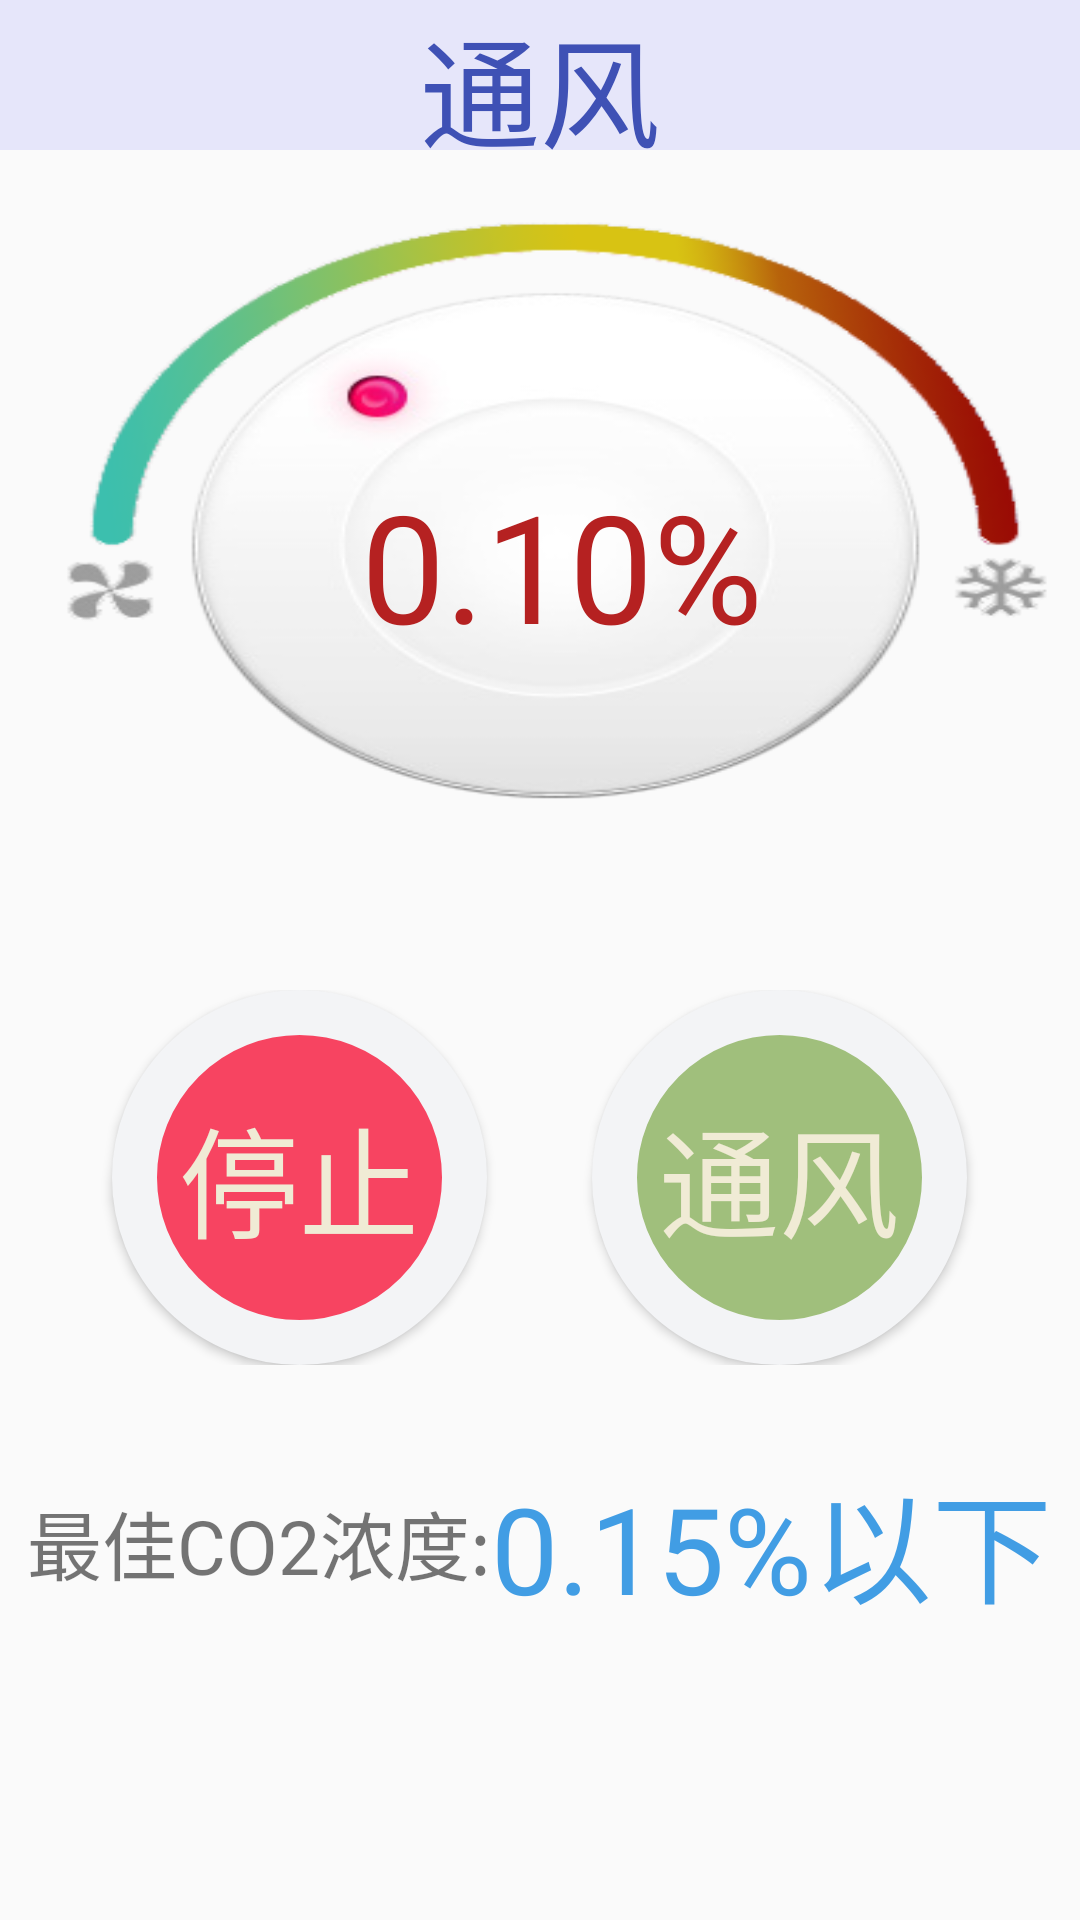

Produce the Android XML layout that renders to this screen, including the resource entries it uses.
<!-- AndroidManifest.xml: application theme AppTheme -->
<!-- res/layout/co2.xml -->
<?xml version="1.0" encoding="utf-8"?>
<LinearLayout xmlns:android="http://schemas.android.com/apk/res/android"
              android:orientation="vertical"
              android:layout_width="match_parent"
              android:layout_height="match_parent">

    <RelativeLayout
        android:id="@+id/top_relative"
        android:layout_width="fill_parent"
        android:layout_height="50.0dp"
        android:background="#E6E6FA"
        >

        <TextView
            android:id="@+id/titleText"
            android:layout_width="wrap_content"
            android:layout_height="wrap_content"
            android:layout_centerInParent="true"
            android:singleLine="true"
            android:text="通风"
            android:textColor="@color/colorPrimary"
            android:textSize="40dp" />
    </RelativeLayout>

    <LinearLayout
        android:layout_width="match_parent"
        android:layout_height="250dp"
        android:background="@drawable/showtemperaturebg">

        <TextView
            android:id="@+id/showCO2"
            android:layout_width="match_parent"
            android:layout_height="wrap_content"
            android:layout_marginTop="105dp"
            android:layout_marginLeft="15dp"
            android:text="0.10%"
            android:textColor="@color/red_dark"
            android:textSize="50sp"
            android:gravity="center"/>

    </LinearLayout>

    <LinearLayout
        android:layout_width="match_parent"
        android:layout_height="wrap_content"
        android:layout_marginTop="30dp"
        android:gravity="center">

        <Button
            android:layout_width="125dp"
            android:layout_height="125dp"
            android:background="@drawable/red_circle_button"
            android:text="停止"
            android:textSize="40sp"
            android:textColor="@color/rice_white"/>

        <Button
            android:layout_marginLeft="35dp"
            android:layout_width="125dp"
            android:layout_height="125dp"
            android:background="@drawable/green_circle_button"
            android:text="通风"
            android:textSize="40sp"
            android:textColor="@color/rice_white"/>
    </LinearLayout>

    <LinearLayout
        android:layout_width="match_parent"
        android:layout_height="wrap_content"
        android:layout_marginTop="30dp"
        android:gravity="center">

        <TextView
            android:layout_width="wrap_content"
            android:layout_height="wrap_content"
            android:textSize="25sp"
            android:text="最佳CO2浓度:"/>

        <TextView
            android:layout_width="wrap_content"
            android:layout_height="wrap_content"
            android:textSize="40sp"
            android:text="0.15%以下"
            android:textColor="@color/blue"/>
    </LinearLayout>

</LinearLayout>
<!-- resources referenced by this layout -->
<resources>
  <color name="blue">#419DE4</color>
  <color name="colorPrimary">#3F51B5</color>
  <color name="red_dark">#ffb52121</color>
  <color name="rice_white">#f0ebd5</color>
  <!-- drawable green_circle_button (drawable) -->
  <?xml version="1.0" encoding="utf-8"?>
  <shape
      xmlns:android="http://schemas.android.com/apk/res/android"
      android:shape="oval"
      android:useLevel="false">
  
      <solid
          android:color="#a0bf7c"/>
      <stroke
          android:width="15dp"
          android:color="#f3f4f6"/>
      <size
          android:width="20dp"
          android:height="20dp"/>
  </shape>
  <!-- drawable red_circle_button (drawable) -->
  <?xml version="1.0" encoding="utf-8"?>
  <shape
      xmlns:android="http://schemas.android.com/apk/res/android"
      android:shape="oval"
      android:useLevel="false">
  
      <solid
          android:color="#f74461"/>
      <stroke
          android:width="15dp"
          android:color="#f3f4f6"/>
      <size
          android:width="20dp"
      android:height="20dp"/>
  </shape>
  <!-- drawable showtemperaturebg: png bitmap (drawable, 80749 bytes) -->
  <style name="AppTheme" parent="Theme.AppCompat.Light.DarkActionBar">
          
          <item name="colorPrimary">@color/colorPrimary</item>
          <item name="colorPrimaryDark">@color/colorPrimaryDark</item>
          <item name="colorAccent">@color/colorAccent</item>
      </style>
  <color name="colorPrimaryDark">#303F9F</color>
  <color name="colorAccent">#FF4081</color>
</resources>
